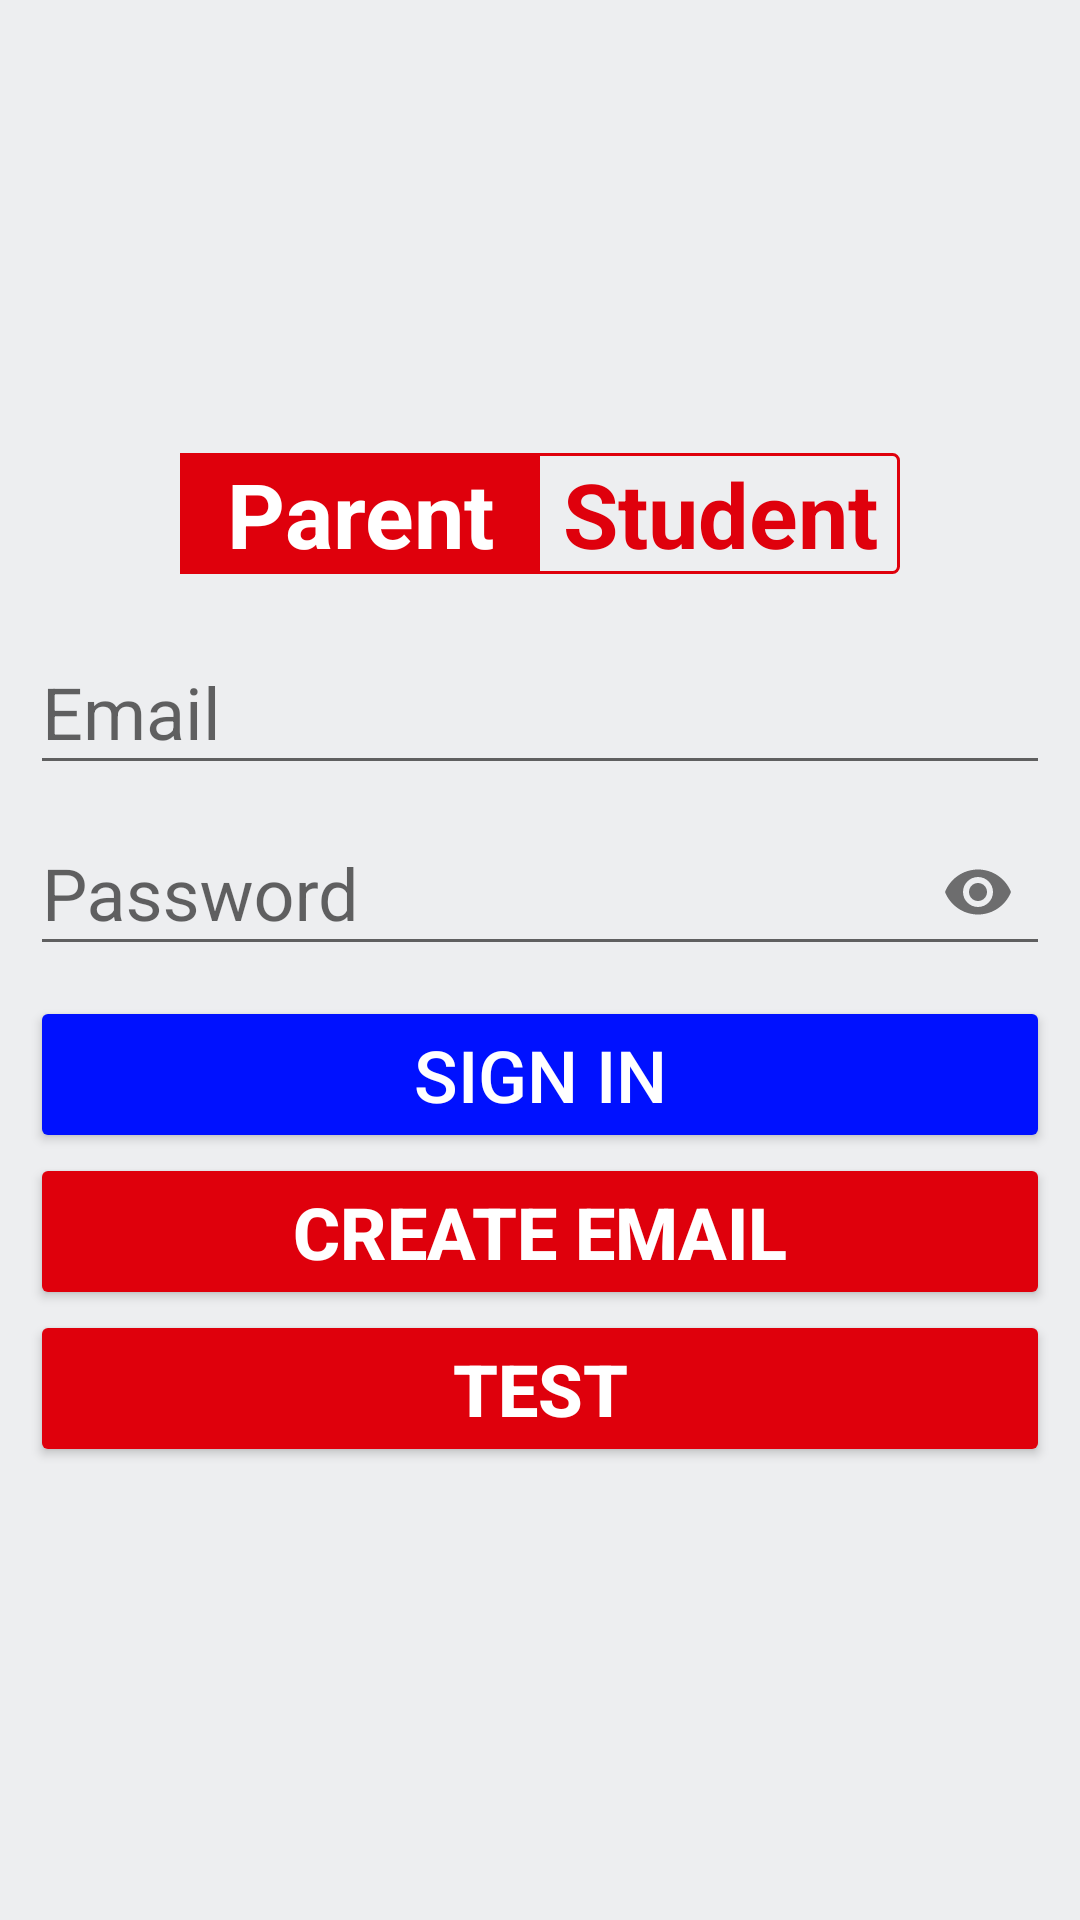

Android layout source for this screen:
<!-- AndroidManifest.xml: application theme AppTheme -->
<!-- res/layout/activity_signin.xml -->
<?xml version="1.0" encoding="utf-8"?>
<RelativeLayout xmlns:android="http://schemas.android.com/apk/res/android"
    xmlns:app="http://schemas.android.com/apk/res-auto"
    xmlns:tools="http://schemas.android.com/tools"
    android:layout_width="match_parent"
    android:layout_height="match_parent"
    android:background="@color/background"
    android:orientation="vertical"
    tools:context=".SignInActivity"
    >

    <RelativeLayout
        android:layout_width="match_parent"
        android:layout_height="match_parent"
        android:background="@color/background"
        android:gravity="center">

        <LinearLayout
            android:layout_width="match_parent"
            android:layout_height="match_parent"
            android:layout_alignParentStart="true"
            android:layout_alignParentTop="true"
            android:layout_alignParentEnd="true"
            android:layout_alignParentBottom="true"
            android:layout_marginStart="0dp"
            android:layout_marginTop="0dp"
            android:layout_marginEnd="0dp"
            android:layout_marginBottom="0dp"
            android:gravity="center"
            android:orientation="vertical"
            android:padding="10dp">

            <TextView
                android:id="@+id/tv_ruleError"
                android:layout_width="match_parent"
                android:layout_height="wrap_content"
                android:fontFamily="serif"
                android:padding="20dp"
                android:text="@string/rule_error"
                android:textAlignment="center"
                android:textColor="#FF0000"
                android:textDirection="rtl"
                android:textSize="20sp"
                android:visibility="gone" />

            <RadioGroup
                android:id="@+id/toggle"
                android:layout_width="match_parent"
                android:layout_height="wrap_content"
                android:layout_marginLeft="50dp"
                android:layout_marginRight="50dp"
                android:layout_marginBottom="10dp"
                android:background="@drawable/red_out_line"
                android:checkedButton="@+id/signInParent"
                android:orientation="horizontal">


                <RadioButton
                    android:id="@+id/signInParent"
                    android:layout_width="0dp"
                    android:layout_height="wrap_content"
                    android:layout_weight="1"
                    android:background="@drawable/toggle_widget_background"
                    android:button="@null"
                    android:gravity="center"
                    android:text="@string/parent"

                    android:textColor="@color/white"
                    android:textSize="30sp"
                    android:textStyle="bold" />

                <RadioButton
                    android:id="@+id/signInStudent"
                    android:layout_width="0dp"
                    android:layout_height="wrap_content"
                    android:layout_weight="1"
                    android:background="@drawable/toggle_widget_background"
                    android:button="@null"
                    android:gravity="center"
                    android:text="@string/student"
                    android:textColor="@color/red"
                    android:textSize="30sp"
                    android:textStyle="bold" />
            </RadioGroup>

            <LinearLayout
                android:id="@+id/lo_parent"
                android:layout_width="match_parent"
                android:layout_height="wrap_content"
                android:gravity="center"
                android:orientation="vertical"
                android:visibility="visible">


                <com.google.android.material.textfield.TextInputLayout
                    android:layout_width="match_parent"
                    android:layout_height="match_parent">

                    <EditText
                        android:id="@+id/et_email"
                        android:layout_width="match_parent"
                        android:layout_height="wrap_content"
                        android:hint="@string/email"
                        android:inputType="textEmailAddress"
                        android:paddingTop="10dp"
                        android:textSize="24sp" />
                </com.google.android.material.textfield.TextInputLayout>

                <com.google.android.material.textfield.TextInputLayout
                    android:layout_width="match_parent"
                    android:layout_height="match_parent"
                    app:passwordToggleEnabled="true">

                    <EditText
                        android:id="@+id/et_password"
                        android:layout_width="match_parent"
                        android:layout_height="wrap_content"
                        android:layout_marginTop="10dp"
                        android:hint="@string/password"
                        android:inputType="textPassword"
                        android:paddingTop="10dp"
                        android:textSize="24sp" />
                </com.google.android.material.textfield.TextInputLayout>


            </LinearLayout>

            <Button
                android:id="@+id/btn_signIn"
                android:layout_width="match_parent"
                android:layout_height="wrap_content"
                android:layout_marginTop="10dp"
                android:backgroundTint="@color/colorAccent"
                android:text="@string/sign_in"
                android:textColor="#FFFFFF"
                android:textSize="24sp" />

            <Button
                android:id="@+id/btn_signUp"
                android:layout_width="match_parent"
                android:layout_height="wrap_content"
                android:backgroundTint="@color/red"
                android:text="@string/sign_up_activity"
                android:textColor="#fff"
                android:textSize="24sp"
                android:textStyle="bold" />

            <Button
                android:id="@+id/btn_testUser"
                android:layout_width="match_parent"
                android:layout_height="wrap_content"
                android:backgroundTint="@color/red"
                android:text="test"
                android:textColor="#fff"
                android:textSize="24sp"
                android:textStyle="bold" />
        </LinearLayout>

        <LinearLayout
            android:id="@+id/lo_progressBar"
            android:layout_width="match_parent"
            android:layout_height="match_parent"
            android:background="#CD000000"
            android:gravity="center"
            android:orientation="vertical"
            android:visibility="gone">

            <ProgressBar
                android:id="@+id/progressBar"
                style="@style/Widget.AppCompat.ProgressBar"
                android:layout_width="80dp"
                android:layout_height="80dp"
                android:visibility="visible" />
        </LinearLayout>
    </RelativeLayout>

</RelativeLayout>
<!-- resources referenced by this layout -->
<resources>
  <color name="background">#EDEEF0</color>
  <color name="colorAccent">#0011FF</color>
  <color name="red">#DF000C</color>
  <color name="white">#FFFFFF</color>
  <!-- drawable red_out_line (drawable) -->
  <?xml version="1.0" encoding="utf-8"?>
  <shape xmlns:android="http://schemas.android.com/apk/res/android"
      android:shape="rectangle">
      <corners android:radius="2dp" />
      <solid android:color="@color/background" />
      <stroke
          android:width="1dp"
          android:color="@color/red" />
  </shape>
  <!-- drawable toggle_widget_background (drawable) -->
  <?xml version="1.0" encoding="utf-8"?>
  <selector xmlns:android="http://schemas.android.com/apk/res/android">
      <item android:drawable="@color/red" android:state_checked="true" />
      <item android:drawable="@color/dark_red" android:state_pressed="true" />
      <item android:drawable="@color/transparent" />
  </selector>
  <string name="email">Email</string>
  <string name="parent">Parent</string>
  <string name="password">Password</string>
  <string name="rule_error">الايميل او الباسورد خطأ او غير دورك بين اب او ابن</string>
  <string name="sign_in">sign In</string>
  <string name="sign_up_activity">create email</string>
  <string name="student">Student</string>
  <style name="AppTheme" parent="Theme.AppCompat.Light.NoActionBar">
          
          <item name="colorPrimary">@color/colorPrimary</item>
          <item name="colorPrimaryDark">@color/colorPrimaryDark</item>
          <item name="colorAccent">@color/colorAccent</item>
          <item name="android:windowBackground">@color/background</item>
      </style>
  <color name="dark_red">#9C020B</color>
  <color name="transparent">#00000000</color>
  <color name="colorPrimary">#343BFF</color>
  <color name="colorPrimaryDark">#1B1B74</color>
</resources>
